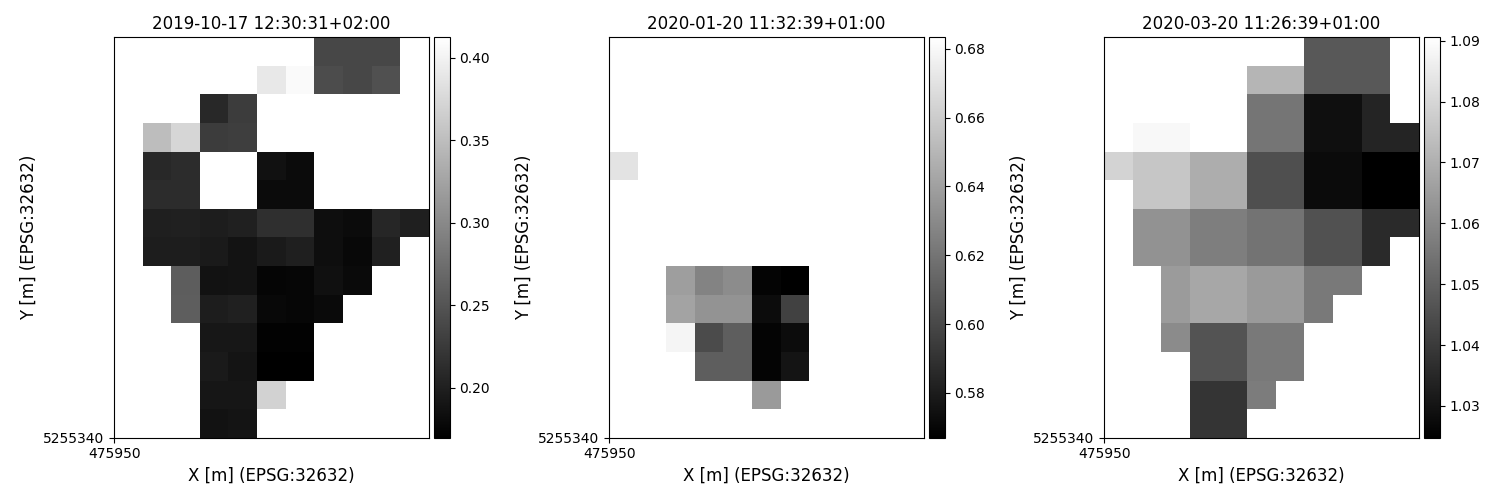

The file beside this chart, header and first rows:
time, y, x, lai, pheno_phase
2019-10-17 12:30:31+02:00, 5255475, 476025, 0.2378, germination-endoftillering
2019-10-17 12:30:31+02:00, 5255475, 476035, 0.2378, germination-endoftillering
2019-10-17 12:30:31+02:00, 5255475, 476045, 0.2378, germination-endoftillering
2019-10-17 12:30:31+02:00, 5255465, 476005, 0.3903, germination-endoftillering
2019-10-17 12:30:31+02:00, 5255465, 476015, 0.4074, germination-endoftillering
2019-10-17 12:30:31+02:00, 5255465, 476025, 0.2418, germination-endoftillering
2019-10-17 12:30:31+02:00, 5255465, 476035, 0.2378, germination-endoftillering
2019-10-17 12:30:31+02:00, 5255465, 476045, 0.2461, germination-endoftillering
2019-10-17 12:30:31+02:00, 5255455, 475985, 0.2095, germination-endoftillering
2019-10-17 12:30:31+02:00, 5255455, 475995, 0.2272, germination-endoftillering
2019-10-17 12:30:31+02:00, 5255445, 475965, 0.3499, germination-endoftillering
2019-10-17 12:30:31+02:00, 5255445, 475975, 0.3731, germination-endoftillering
2019-10-17 12:30:31+02:00, 5255445, 475985, 0.228, germination-endoftillering
2019-10-17 12:30:31+02:00, 5255445, 475995, 0.2288, germination-endoftillering
2019-10-17 12:30:31+02:00, 5255435, 475955, 0.4748, germination-endoftillering
2019-10-17 12:30:31+02:00, 5255435, 475965, 0.2095, germination-endoftillering
2019-10-17 12:30:31+02:00, 5255435, 475975, 0.2131, germination-endoftillering
2019-10-17 12:30:31+02:00, 5255435, 476005, 0.1866, germination-endoftillering
2019-10-17 12:30:31+02:00, 5255435, 476015, 0.1808, germination-endoftillering
2019-10-17 12:30:31+02:00, 5255425, 475965, 0.2131, germination-endoftillering
2019-10-17 12:30:31+02:00, 5255425, 475975, 0.2131, germination-endoftillering
2019-10-17 12:30:31+02:00, 5255425, 476005, 0.1808, germination-endoftillering
2019-10-17 12:30:31+02:00, 5255425, 476015, 0.1808, germination-endoftillering
2019-10-17 12:30:31+02:00, 5255415, 475965, 0.1999, germination-endoftillering
2019-10-17 12:30:31+02:00, 5255415, 475975, 0.2009, germination-endoftillering
2019-10-17 12:30:31+02:00, 5255415, 475985, 0.1975, germination-endoftillering
2019-10-17 12:30:31+02:00, 5255415, 475995, 0.2014, germination-endoftillering
2019-10-17 12:30:31+02:00, 5255415, 476005, 0.2151, germination-endoftillering
2019-10-17 12:30:31+02:00, 5255415, 476015, 0.2151, germination-endoftillering
2019-10-17 12:30:31+02:00, 5255415, 476025, 0.1831, germination-endoftillering
2019-10-17 12:30:31+02:00, 5255415, 476035, 0.1808, germination-endoftillering
2019-10-17 12:30:31+02:00, 5255415, 476045, 0.2063, germination-endoftillering
2019-10-17 12:30:31+02:00, 5255415, 476055, 0.1992, germination-endoftillering
2019-10-17 12:30:31+02:00, 5255405, 475965, 0.1975, germination-endoftillering
2019-10-17 12:30:31+02:00, 5255405, 475975, 0.1975, germination-endoftillering
2019-10-17 12:30:31+02:00, 5255405, 475985, 0.1949, germination-endoftillering
2019-10-17 12:30:31+02:00, 5255405, 475995, 0.1878, germination-endoftillering
2019-10-17 12:30:31+02:00, 5255405, 476005, 0.1949, germination-endoftillering
2019-10-17 12:30:31+02:00, 5255405, 476015, 0.1999, germination-endoftillering
2019-10-17 12:30:31+02:00, 5255405, 476025, 0.1831, germination-endoftillering
2019-10-17 12:30:31+02:00, 5255405, 476035, 0.1781, germination-endoftillering
2019-10-17 12:30:31+02:00, 5255405, 476045, 0.2001, germination-endoftillering
2019-10-17 12:30:31+02:00, 5255395, 475975, 0.2579, germination-endoftillering
2019-10-17 12:30:31+02:00, 5255395, 475985, 0.1875, germination-endoftillering
2019-10-17 12:30:31+02:00, 5255395, 475995, 0.1878, germination-endoftillering
2019-10-17 12:30:31+02:00, 5255395, 476005, 0.1751, germination-endoftillering
2019-10-17 12:30:31+02:00, 5255395, 476015, 0.1756, germination-endoftillering
2019-10-17 12:30:31+02:00, 5255395, 476025, 0.1855, germination-endoftillering
2019-10-17 12:30:31+02:00, 5255395, 476035, 0.1796, germination-endoftillering
2019-10-17 12:30:31+02:00, 5255385, 475975, 0.2592, germination-endoftillering
2019-10-17 12:30:31+02:00, 5255385, 475985, 0.1975, germination-endoftillering
2019-10-17 12:30:31+02:00, 5255385, 475995, 0.2009, germination-endoftillering
2019-10-17 12:30:31+02:00, 5255385, 476005, 0.1781, germination-endoftillering
2019-10-17 12:30:31+02:00, 5255385, 476015, 0.1756, germination-endoftillering
2019-10-17 12:30:31+02:00, 5255385, 476025, 0.1796, germination-endoftillering
2019-10-17 12:30:31+02:00, 5255375, 475975, 0.4153, germination-endoftillering
2019-10-17 12:30:31+02:00, 5255375, 475985, 0.1922, germination-endoftillering
2019-10-17 12:30:31+02:00, 5255375, 475995, 0.1922, germination-endoftillering
2019-10-17 12:30:31+02:00, 5255375, 476005, 0.1722, germination-endoftillering
2019-10-17 12:30:31+02:00, 5255375, 476015, 0.1722, germination-endoftillering
... 1,596 more rows
